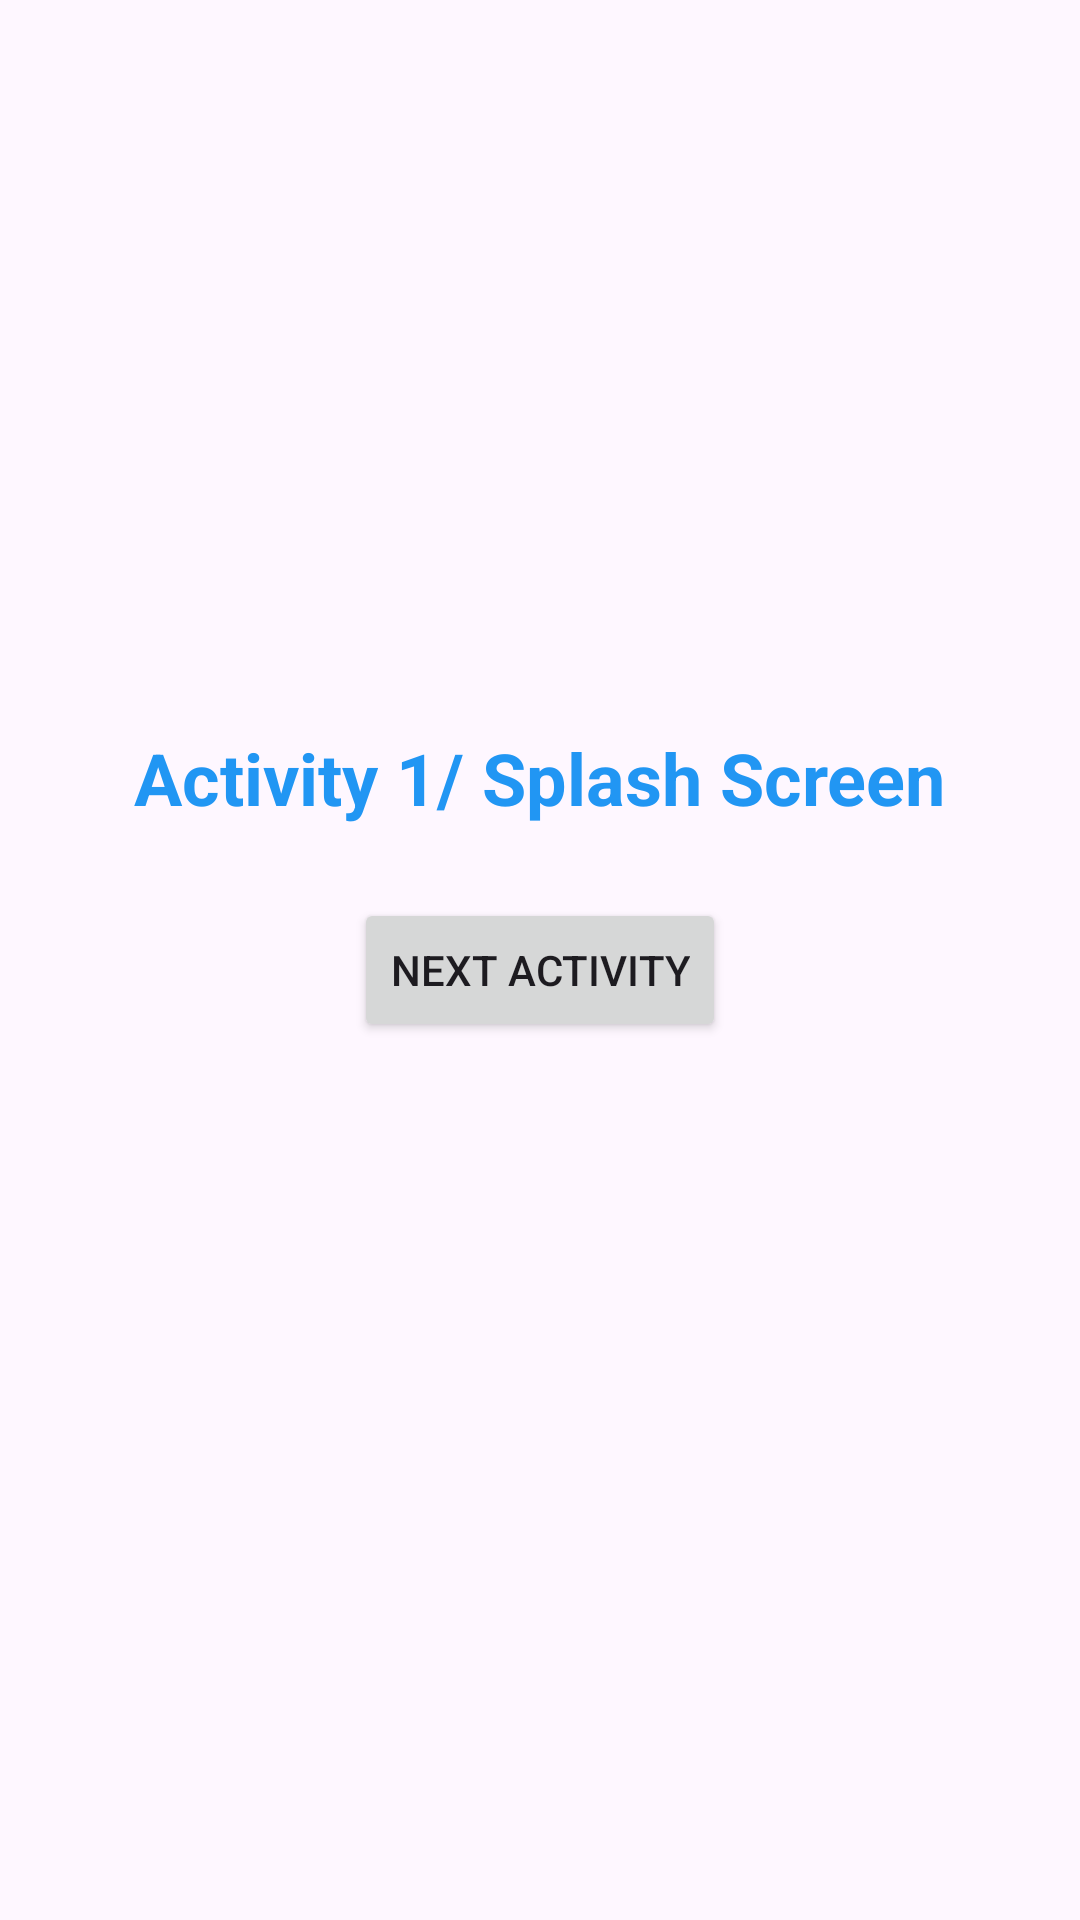

Here is an Android app screen rendered from its layout file. Give the layout XML and the strings, colors and styles it references.
<!-- AndroidManifest.xml: application theme Theme.Study_Buddy -->
<!-- res/layout/activity_main.xml -->
<?xml version="1.0" encoding="utf-8"?>
<androidx.constraintlayout.widget.ConstraintLayout xmlns:android="http://schemas.android.com/apk/res/android"
    xmlns:app="http://schemas.android.com/apk/res-auto"
    xmlns:tools="http://schemas.android.com/tools"
    android:id="@+id/main"
    android:layout_width="match_parent"
    android:layout_height="match_parent"
    tools:context=".MainActivity">

    <TextView
        android:id="@+id/splashText"
        android:layout_width="wrap_content"
        android:layout_height="wrap_content"
        android:text="Activity 1/ Splash Screen"
        android:textSize="24sp"
        android:textStyle="bold"
        android:textColor="#2196F3"
        app:layout_constraintTop_toTopOf="parent"
        app:layout_constraintBottom_toBottomOf="parent"
        app:layout_constraintStart_toStartOf="parent"
        app:layout_constraintEnd_toEndOf="parent"
        app:layout_constraintVertical_bias="0.4" />

    <Button
        android:id="@+id/button"
        android:layout_width="wrap_content"
        android:layout_height="wrap_content"
        android:text="Next Activity"
        android:layout_marginTop="24dp"
        app:layout_constraintTop_toBottomOf="@id/splashText"
        app:layout_constraintStart_toStartOf="parent"
        app:layout_constraintEnd_toEndOf="parent" />

</androidx.constraintlayout.widget.ConstraintLayout>
<!-- resources referenced by this layout -->
<resources>
  <style name="Theme.Study_Buddy" parent="Base.Theme.Study_Buddy" />
  <style name="Base.Theme.Study_Buddy" parent="Theme.Material3.DayNight.NoActionBar">
          
          
      </style>
</resources>
